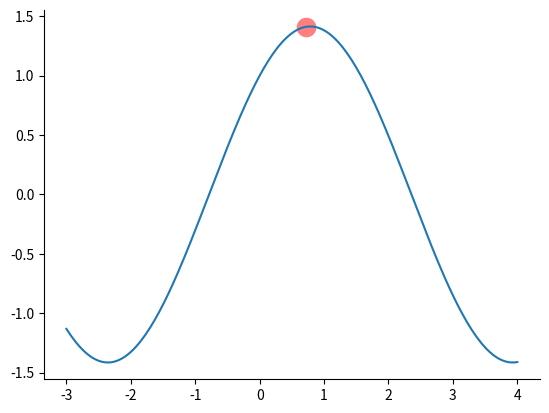

This figure's Python source:
from __future__ import division
import numpy as np
import matplotlib.pyplot as plt
import math
# % matplotlib inline


# 找到函数f(x)在区间self.x_bounder上的最大值
def f(x):
    # return x*np.sin(4*math.pi*x) -
    return np.sin(x) + np.cos(x)

# f(x,y) = xsin(4πx) - ysin(4πy+π)+1 :


class GeneticAlgorithm(object):
    """遗传算法.

    Parameters:
    -----------
    cross_rate: float
        交配的可能性大小.
    mutate_rate: float
        基因突变的可能性大小.
    n_population: int
        种群的大小.
    n_iterations: int
        迭代次数.
    DNA_size: int
        DNA的长度.
    x_bounder: list
        x 轴的区间, 用遗传算法寻找x在该区间中的最大值.
    """

    def __init__(self, cross_rate, mutation_rate, n_population, n_iterations, DNA_size):
        self.cross_rate = cross_rate
        self.mutate_rate = mutation_rate
        self.n_population = n_population
        self.n_iterations = n_iterations
        self.DNA_size = 8  # DNA的长度
        self.x_bounder = [-3, 4]

    # 初始化一个种群
    def init_population(self):
        # population = np.random.randint(low=0, high=2, size=(self.n_population, self.DNA_size)).astype(np.int8)
        population = np.random.uniform(low=0, high=2, size=(self.n_population, self.DNA_size)).astype(np.int8)
        return population

    # 将种群中的每个个体的DNA由二进制转换成十进制
    def transformDNA(self, population):
        population_decimal = (
                    (population.dot(np.power(2, np.arange(self.DNA_size)[::-1])) / np.power(2, self.DNA_size) - 0.5) *
                    (self.x_bounder[1] - self.x_bounder[0]) + 0.5 * (self.x_bounder[0] + self.x_bounder[1]))
        return population_decimal

    # 计算种群中每个个体的适应度，适应度越高，说明该个体的基因越好
    def fitness(self, population):
        transform_population = self.transformDNA(population)
        fitness_score = f(transform_population)
        return fitness_score - fitness_score.min()  # 在select函数中按照个体的适应度进行抽样的的时候，抽样概率值必须是非负的

    # 对种群按照其适应度进行采样，这样适应度高的个体就会以更高的概率被选择
    def select(self, population, fitness_score):
        fitness_score = fitness_score + 1e-4  # 下一步抽样的过程中用到了除法，出现除法就要考虑到分母为0的特殊情况
        idx = np.random.choice(np.arange(self.n_population), size=self.n_population, replace=True,
                               p=fitness_score / fitness_score.sum())
        return population[idx]

    # 进行交配
    def create_child(self, parent, pop):
        if np.random.rand() < self.cross_rate:
            index = np.random.randint(0, self.n_population, size=1)
            cross_points = np.random.randint(0, 2, self.DNA_size).astype(np.bool)
            parent[cross_points] = pop[index, cross_points]
        return parent

    # 基因突变
    def mutate_child(self, child):
        for i in range(self.DNA_size):
            if np.random.rand() < self.mutate_rate:
                child[i] = 1
            else:
                child[i] = 0
        return child

    # 进化
    def evolution(self):
        population = self.init_population()
        for i in range(self.n_iterations):
            fitness_score = self.fitness(population)
            best_person = population[np.argmax(fitness_score)]

            if i % 100 == 0:
                print(u'第%-4d次进化后, 基因(fitness_score)最好的个体是: %s, 其适应度(找到的函数最大值)是: %f' % (i, best_person,
                                                                                        f(self.transformDNA(
                                                                                            best_person))))

            population = self.select(population, fitness_score)
            population_copy = population.copy()

            for parent in population:
                child = self.create_child(parent, population_copy)
                child = self.mutate_child(child)
                parent[:] = child

            population = population

        self.best_person = best_person


def main():
    ga = GeneticAlgorithm(cross_rate=0.9, mutation_rate=0.1, n_population=300, n_iterations=2000, DNA_size=8)
    ga.evolution()

    # 绘图
    x = np.linspace(start=ga.x_bounder[0], stop=ga.x_bounder[1], num=200)
    plt.plot(x, f(x))
    plt.scatter(ga.transformDNA(ga.best_person), f(ga.transformDNA(ga.best_person)), s=200, lw=0, c='red', alpha=0.5)
    ax = plt.gca()

    ax.spines['right'].set_color('none')  # 去掉右侧的轴
    ax.spines['top'].set_color('none')  # 去掉上方的轴

    ax.xaxis.set_ticks_position('bottom')  # 设置x轴的刻度仅在下方显示
    ax.yaxis.set_ticks_position('left')  # 设置y轴的刻度仅在左边显示
    plt.show()


if __name__ == '__main__':
    main()